Run: headless pygame with SDL's dummy video driver; simulated clock (each Clock.tick advances the game by its frame time, no real sleeping); random seed 0; keys injected as events and as key.get_pressed() state; mouse plan: one left click at the window centre at the start of phase 2, then a move to the lower-right quarter at the start of phase 3.
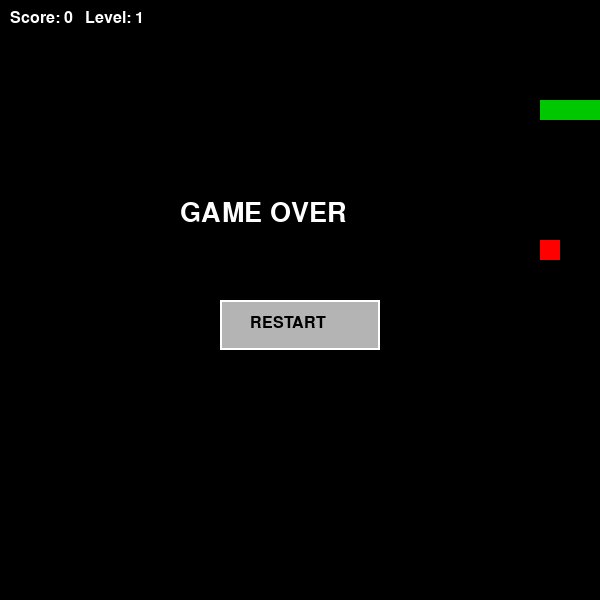
Frame 1 of 4 · flips 1–60 · no input
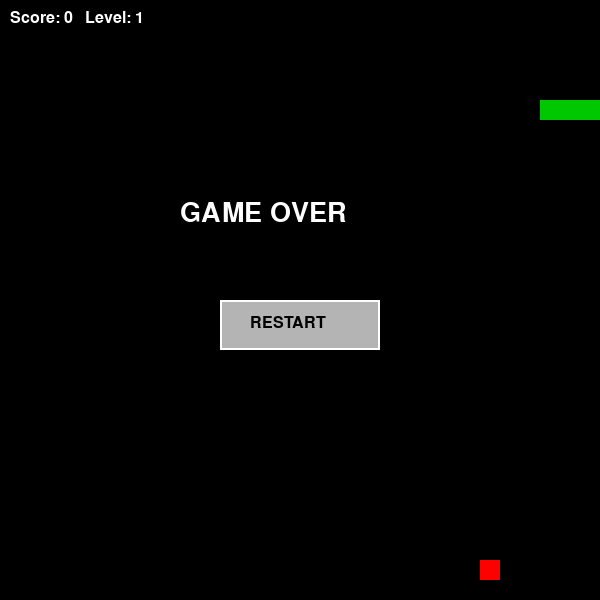
Frame 2 of 4 · flips 61–180 · clicked the window centre · tapped SPACE, RETURN · held RIGHT (→), D
Frame 3 of 4 · flips 181–300 · moved the mouse to the lower-right quarter · held DOWN (↓), S · screen unchanged from frame 2, image omitted
Frame 4 of 4 · flips 301–420 · held LEFT (←), A, UP (↑), W · screen unchanged from frame 3, image omitted

The pygame program that drew these frames:

import pygame
import random

pygame.init()

WIDTH, HEIGHT = 600, 600
CELL = 20

screen = pygame.display.set_mode((WIDTH, HEIGHT))
pygame.display.set_caption("Snake")

BLACK = (0, 0, 0)
GREEN = (0, 200, 0)
RED = (255, 0, 0)
WHITE = (255, 255, 255)
GRAY = (180, 180, 180)

font = pygame.font.SysFont("Arial", 24)
big_font = pygame.font.SysFont("Arial", 40)

clock = pygame.time.Clock()


#  Reset function (ВАЖНО ДЛЯ RESTART)
def reset_game():
    global snake, dx, dy, score, level, foods_eaten, FPS, game_over, food

    snake = [(100, 100), (80, 100), (60, 100)]
    dx, dy = CELL, 0

    score = 0
    level = 1
    foods_eaten = 0
    FPS = 8

    game_over = False
    food = random_free_cell()


#  Check borders
def out_of_bounds(x, y):
    return x < 0 or x >= WIDTH or y < 0 or y >= HEIGHT


#  Generate food
def random_free_cell():
    while True:
        cell = (
            random.randrange(0, WIDTH, CELL),
            random.randrange(0, HEIGHT, CELL)
        )
        if cell not in snake:
            return cell


# Start game first time
reset_game()

running = True

while running:

    mouse_pos = pygame.mouse.get_pos()

    for event in pygame.event.get():
        if event.type == pygame.QUIT:
            running = False

        #  Controls (only if game not over)
        if not game_over and event.type == pygame.KEYDOWN:
            if event.key == pygame.K_UP and dy == 0:
                dx, dy = 0, -CELL
            elif event.key == pygame.K_DOWN and dy == 0:
                dx, dy = 0, CELL
            elif event.key == pygame.K_LEFT and dx == 0:
                dx, dy = -CELL, 0
            elif event.key == pygame.K_RIGHT and dx == 0:
                dx, dy = CELL, 0

        # Restart button click
        if game_over and event.type == pygame.MOUSEBUTTONDOWN:
            if event.button == 1:
                if restart_button.collidepoint(mouse_pos):
                    reset_game()

    if not game_over:
        new_head = (snake[0][0] + dx, snake[0][1] + dy)

        if out_of_bounds(*new_head) or new_head in snake[1:]:
            game_over = True

        else:
            snake.insert(0, new_head)

            if new_head == food:
                foods_eaten += 1
                score += 1

                if foods_eaten % 4 == 0:
                    level += 1
                    FPS += 2

                food = random_free_cell()
            else:
                snake.pop()

    #  Draw
    screen.fill(BLACK)

    # Snake
    for part in snake:
        pygame.draw.rect(screen, GREEN, (part[0], part[1], CELL, CELL))

    # Food
    pygame.draw.rect(screen, RED, (food[0], food[1], CELL, CELL))

    # Score + Level
    hud = font.render(f"Score: {score}   Level: {level}", True, WHITE)
    screen.blit(hud, (10, 10))

    # 🔹 Game Over Screen
    if game_over:
        text = big_font.render("GAME OVER", True, WHITE)
        screen.blit(text, (180, 200))

        # Restart button
        restart_button = pygame.Rect(220, 300, 160, 50)
        pygame.draw.rect(screen, GRAY, restart_button)
        pygame.draw.rect(screen, WHITE, restart_button, 2)

        restart_text = font.render("RESTART", True, BLACK)
        screen.blit(restart_text, (250, 315))

    pygame.display.flip()
    clock.tick(FPS)

pygame.quit()
